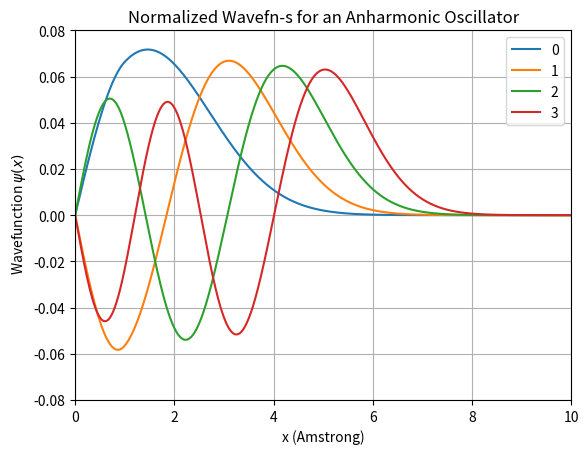

Reproduce this figure in Python.
import numpy as npy
import matplotlib.pyplot as mplt

v0=1
x0=1
gamma=0.25

def V(x):        # Put your potential here
    if x<x0:
        return 0.0
    else:
        return v0+gamma*((x-x0)**2)

x = npy.linspace(0,10,1000)
h = x[1]-x[0]

#kinetic energy
Tee = npy.zeros((1000-2)**2).reshape(1000-2,1000-2) #kinetic energy matrix
for i in range(1000-2):
    for j in range(1000-2):
        if i==j:
            Tee[i,j]= -2
        elif npy.abs(i-j)==1:
            Tee[i,j]=1
        else:
            Tee[i,j]=0
            
# potential energy
Vee = npy.zeros((1000-2)**2).reshape(1000-2,1000-2) #potential energy matrix

for i in range(1000-2):
    for j in range(1000-2):
        if i==j:
            Vee[i,j]= V(x[i+1])
        else:
            Vee[i,j]=0

# hamiltonian
H = -Tee/(h**2) +Vee
val,vec=npy.linalg.eig(H) #eigenvalues

z = npy.argsort(val)
z = z[0:4] #first 4 elements
engy=val[z]
print('Energy eigenvalues:')
for j in range(4):
   print(engy[j],'in hbar^2/2m_e units')

for i in range(len(z)):
    y = []
    y=npy.append(y,vec[:,z[i]])
    y=npy.append(y,0)
    y=npy.insert(y,0,0)
    mplt.plot(x,y, label=i)
    
mplt.xlabel('x (Amstrong)')
mplt.ylabel(' Wavefunction $\psi(x)$')
mplt.legend()
mplt.title('Normalized Wavefn-s for an Anharmonic Oscillator')
mplt.grid(True)
mplt.axis([0,10,-0.08,0.08])
mplt.show()
